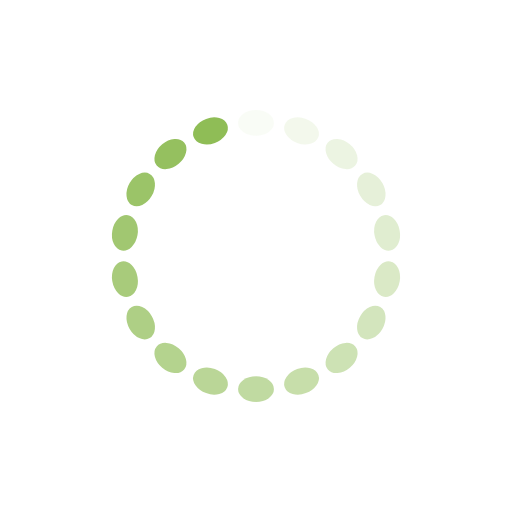
t = 0.00 s
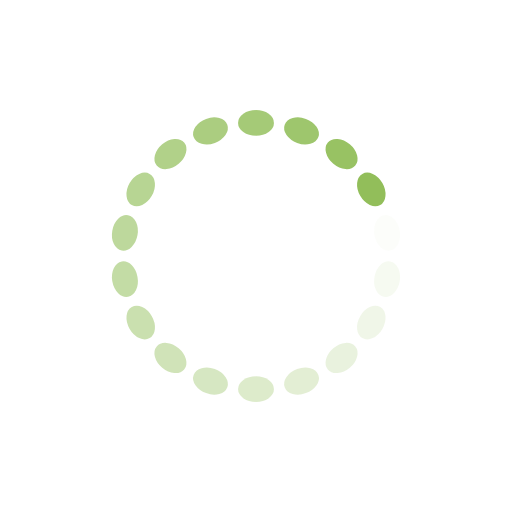
t = 0.25 s
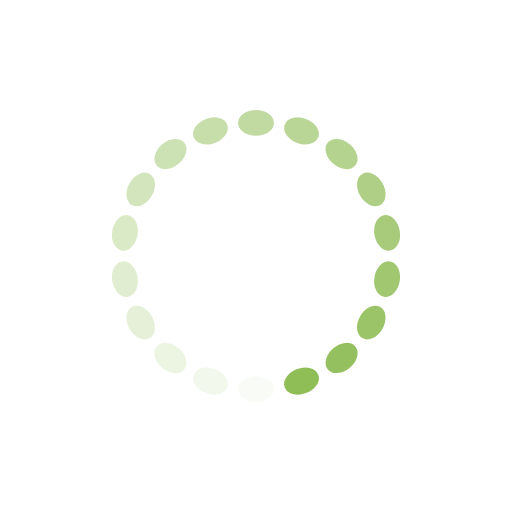
t = 0.50 s
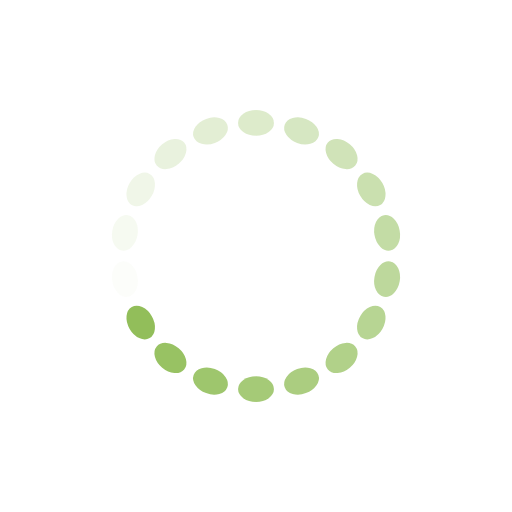
t = 0.75 s

The animated SVG that drew these frames (rendered in a browser with its animation timeline set to each time). Animation: 18 SMIL elements (animate=18); one cycle of 1.00 s, repeats indefinitely.

<?xml version="1.0" encoding="utf-8"?>
<svg xmlns="http://www.w3.org/2000/svg" xmlns:xlink="http://www.w3.org/1999/xlink" style="margin: auto; background: rgba(255, 255, 255, 0); display: block; shape-rendering: auto;" width="80px" height="80px" viewBox="0 0 100 100" preserveAspectRatio="xMidYMid">
<g transform="rotate(0 50 50)">
  <rect x="46.5" y="21.5" rx="3.5" ry="2.5" width="7" height="5" fill="#8fbd56">
    <animate attributeName="opacity" values="1;0" keyTimes="0;1" dur="1s" begin="-0.9444444444444444s" repeatCount="indefinite"></animate>
  </rect>
</g><g transform="rotate(20 50 50)">
  <rect x="46.5" y="21.5" rx="3.5" ry="2.5" width="7" height="5" fill="#8fbd56">
    <animate attributeName="opacity" values="1;0" keyTimes="0;1" dur="1s" begin="-0.8888888888888888s" repeatCount="indefinite"></animate>
  </rect>
</g><g transform="rotate(40 50 50)">
  <rect x="46.5" y="21.5" rx="3.5" ry="2.5" width="7" height="5" fill="#8fbd56">
    <animate attributeName="opacity" values="1;0" keyTimes="0;1" dur="1s" begin="-0.8333333333333334s" repeatCount="indefinite"></animate>
  </rect>
</g><g transform="rotate(60 50 50)">
  <rect x="46.5" y="21.5" rx="3.5" ry="2.5" width="7" height="5" fill="#8fbd56">
    <animate attributeName="opacity" values="1;0" keyTimes="0;1" dur="1s" begin="-0.7777777777777778s" repeatCount="indefinite"></animate>
  </rect>
</g><g transform="rotate(80 50 50)">
  <rect x="46.5" y="21.5" rx="3.5" ry="2.5" width="7" height="5" fill="#8fbd56">
    <animate attributeName="opacity" values="1;0" keyTimes="0;1" dur="1s" begin="-0.7222222222222222s" repeatCount="indefinite"></animate>
  </rect>
</g><g transform="rotate(100 50 50)">
  <rect x="46.5" y="21.5" rx="3.5" ry="2.5" width="7" height="5" fill="#8fbd56">
    <animate attributeName="opacity" values="1;0" keyTimes="0;1" dur="1s" begin="-0.6666666666666666s" repeatCount="indefinite"></animate>
  </rect>
</g><g transform="rotate(120 50 50)">
  <rect x="46.5" y="21.5" rx="3.5" ry="2.5" width="7" height="5" fill="#8fbd56">
    <animate attributeName="opacity" values="1;0" keyTimes="0;1" dur="1s" begin="-0.6111111111111112s" repeatCount="indefinite"></animate>
  </rect>
</g><g transform="rotate(140 50 50)">
  <rect x="46.5" y="21.5" rx="3.5" ry="2.5" width="7" height="5" fill="#8fbd56">
    <animate attributeName="opacity" values="1;0" keyTimes="0;1" dur="1s" begin="-0.5555555555555556s" repeatCount="indefinite"></animate>
  </rect>
</g><g transform="rotate(160 50 50)">
  <rect x="46.5" y="21.5" rx="3.5" ry="2.5" width="7" height="5" fill="#8fbd56">
    <animate attributeName="opacity" values="1;0" keyTimes="0;1" dur="1s" begin="-0.5s" repeatCount="indefinite"></animate>
  </rect>
</g><g transform="rotate(180 50 50)">
  <rect x="46.5" y="21.5" rx="3.5" ry="2.5" width="7" height="5" fill="#8fbd56">
    <animate attributeName="opacity" values="1;0" keyTimes="0;1" dur="1s" begin="-0.4444444444444444s" repeatCount="indefinite"></animate>
  </rect>
</g><g transform="rotate(200 50 50)">
  <rect x="46.5" y="21.5" rx="3.5" ry="2.5" width="7" height="5" fill="#8fbd56">
    <animate attributeName="opacity" values="1;0" keyTimes="0;1" dur="1s" begin="-0.3888888888888889s" repeatCount="indefinite"></animate>
  </rect>
</g><g transform="rotate(220 50 50)">
  <rect x="46.5" y="21.5" rx="3.5" ry="2.5" width="7" height="5" fill="#8fbd56">
    <animate attributeName="opacity" values="1;0" keyTimes="0;1" dur="1s" begin="-0.3333333333333333s" repeatCount="indefinite"></animate>
  </rect>
</g><g transform="rotate(240 50 50)">
  <rect x="46.5" y="21.5" rx="3.5" ry="2.5" width="7" height="5" fill="#8fbd56">
    <animate attributeName="opacity" values="1;0" keyTimes="0;1" dur="1s" begin="-0.2777777777777778s" repeatCount="indefinite"></animate>
  </rect>
</g><g transform="rotate(260 50 50)">
  <rect x="46.5" y="21.5" rx="3.5" ry="2.5" width="7" height="5" fill="#8fbd56">
    <animate attributeName="opacity" values="1;0" keyTimes="0;1" dur="1s" begin="-0.2222222222222222s" repeatCount="indefinite"></animate>
  </rect>
</g><g transform="rotate(280 50 50)">
  <rect x="46.5" y="21.5" rx="3.5" ry="2.5" width="7" height="5" fill="#8fbd56">
    <animate attributeName="opacity" values="1;0" keyTimes="0;1" dur="1s" begin="-0.16666666666666666s" repeatCount="indefinite"></animate>
  </rect>
</g><g transform="rotate(300 50 50)">
  <rect x="46.5" y="21.5" rx="3.5" ry="2.5" width="7" height="5" fill="#8fbd56">
    <animate attributeName="opacity" values="1;0" keyTimes="0;1" dur="1s" begin="-0.1111111111111111s" repeatCount="indefinite"></animate>
  </rect>
</g><g transform="rotate(320 50 50)">
  <rect x="46.5" y="21.5" rx="3.5" ry="2.5" width="7" height="5" fill="#8fbd56">
    <animate attributeName="opacity" values="1;0" keyTimes="0;1" dur="1s" begin="-0.05555555555555555s" repeatCount="indefinite"></animate>
  </rect>
</g><g transform="rotate(340 50 50)">
  <rect x="46.5" y="21.5" rx="3.5" ry="2.5" width="7" height="5" fill="#8fbd56">
    <animate attributeName="opacity" values="1;0" keyTimes="0;1" dur="1s" begin="0s" repeatCount="indefinite"></animate>
  </rect>
</g>
<!-- [ldio] generated by https://loading.io/ --></svg>
